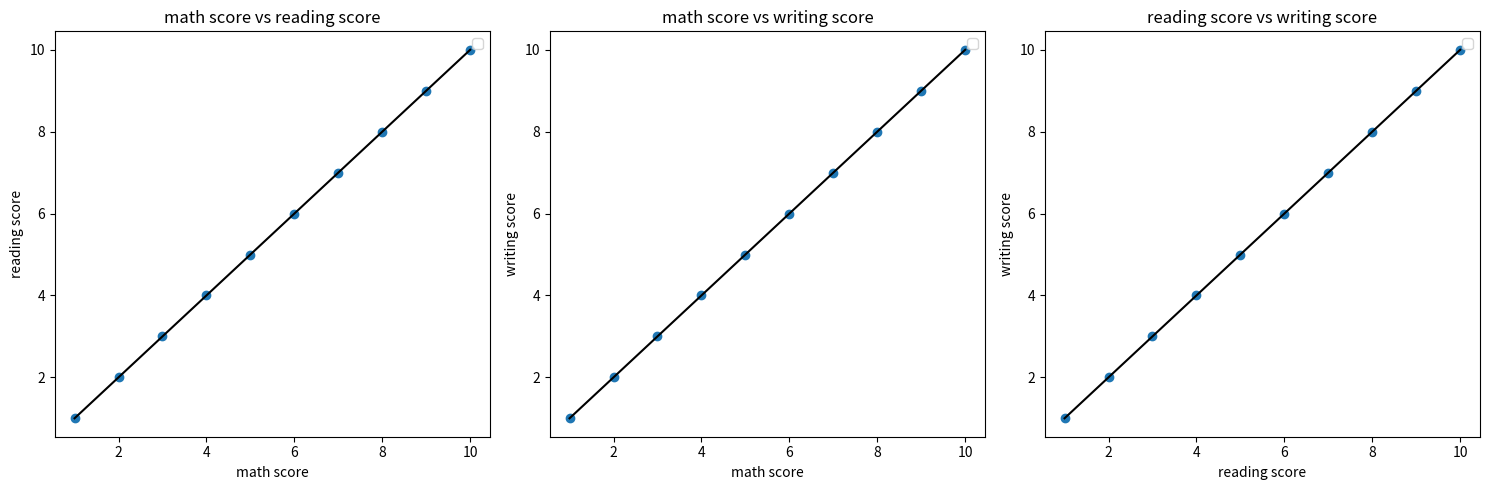

Python code for this plot:
import sys
import os
import pandas as pd
import matplotlib.pyplot as plt
import numpy as np
from itertools import combinations


df = pd.DataFrame({
    "math score": [1,2,3,4,5,6,7,8,9,10],
    "reading score": [1,2,3,4,5,6,7,8,9,10],
    "writing score": [1,2,3,4,5,6,7,8,9,10],

})

columns = df.columns.to_list()
columns_combination = list(combinations(columns,2))
n_columns_combinations =  len(columns_combination )



fig, ax =  plt.subplots(1,n_columns_combinations,figsize=(5*n_columns_combinations,5))

for i, tupla in enumerate(columns_combination):

    print(i)


    value_x = df[tupla[0]].to_numpy()
    value_y = df[tupla[1]].to_numpy()

    xlabel = tupla[0]
    ylabel = tupla[1]

    m, b = np.polyfit(value_x,value_y,1)

    ax[i].set_title(f"{xlabel} vs {ylabel}")
    ax[i].set_xlabel(f"{xlabel}")
    ax[i].set_ylabel(f"{ylabel}")
    ax[i].scatter(value_x,value_y)
    ax[i].legend()
    ax[i].plot(value_x, m * value_x + b, color='black', linestyle="-",label="Tendencia")


plt.tight_layout()
plt.show()